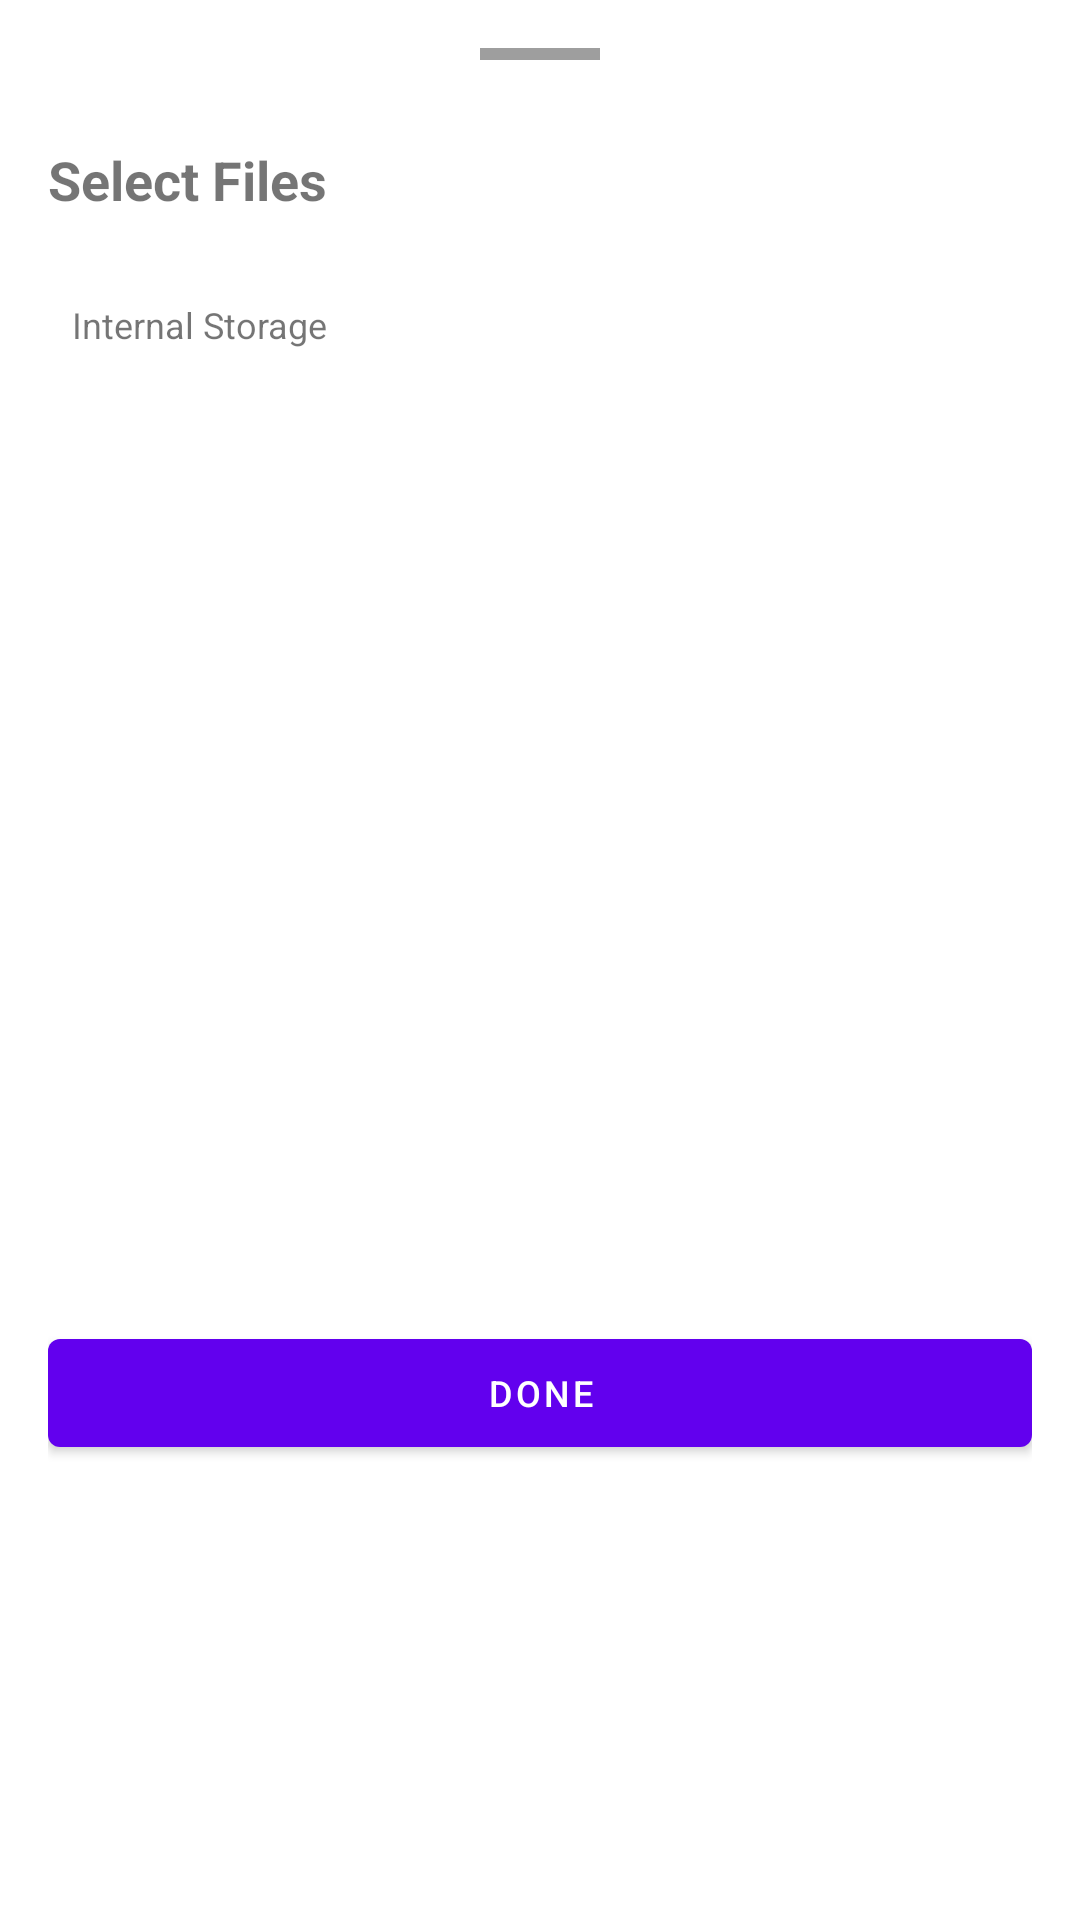

Layout XML and referenced resources for this Android screen:
<!-- AndroidManifest.xml: fallback theme Theme.MaterialComponents.DayNight.NoActionBar -->
<!-- res/layout/bottom_sheet_file_picker.xml -->
<LinearLayout
	xmlns:android="http://schemas.android.com/apk/res/android"
	xmlns:app="http://schemas.android.com/apk/res-auto"
	xmlns:tools="http://schemas.android.com/tools"
	android:layout_width="match_parent"
	android:layout_height="wrap_content"
	android:orientation="vertical"
	android:padding="16dp"
	android:background="@android:color/white">
	<View
		android:id="@+id/view3"
		android:layout_width="40dp"
		android:layout_height="4dp"
		android:layout_marginBottom="16dp"
		android:background="@color/gray_medium"
		android:layout_gravity="center_horizontal|center_vertical" />
	<LinearLayout
		android:id="@+id/linear4"
		android:layout_width="match_parent"
		android:layout_height="wrap_content"
		android:gravity="center_vertical"
		android:orientation="horizontal">
		<TextView
			android:id="@+id/tvTitle"
			android:focusable="false"
			android:layout_width="0dp"
			android:layout_height="wrap_content"
			android:text="Select Files"
			android:textSize="18sp"
			android:textStyle="bold"
			android:layout_weight="1" />
		<com.google.android.material.button.MaterialButton
			android:id="@+id/btnCancel"
			android:layout_width="wrap_content"
			android:layout_height="wrap_content"
			android:text="Cancel"
			android:textSize="12sp"
			style="@style/Widget.AppCompat.Button.Borderless" />
	</LinearLayout>
	<TextView
		android:id="@+id/tvCurrentPath"
		android:focusable="false"
		android:layout_width="match_parent"
		android:layout_height="wrap_content"
		android:padding="8dp"
		android:background="@drawable/border_background"
		android:text="Internal Storage"
		android:textSize="12sp"
		android:layout_marginVertical="8dp" />
	<androidx.recyclerview.widget.RecyclerView
		android:id="@+id/rvFiles"
		android:layout_width="match_parent"
		android:layout_height="300dp"
		android:padding="4dp" />
	<com.google.android.material.button.MaterialButton
		android:id="@+id/btnDone"
		android:layout_width="match_parent"
		android:layout_height="wrap_content"
		android:layout_marginTop="8dp"
		android:text="Done"
		android:textSize="12sp" />
</LinearLayout>
<!-- resources referenced by this layout -->
<resources>
  <color name="gray_medium">#9E9E9E</color>
</resources>
